Run: headless pygame with SDL's dummy video driver; simulated clock (each Clock.tick advances the game by its frame time, no real sleeping); random seed 0; keys injected as events and as key.get_pressed() state; mouse plan: one left click at the window centre at the start of phase 2, then a move to the lower-right quarter at the start of phase 3; restart key C tapped at the start of phases 3 and 4.
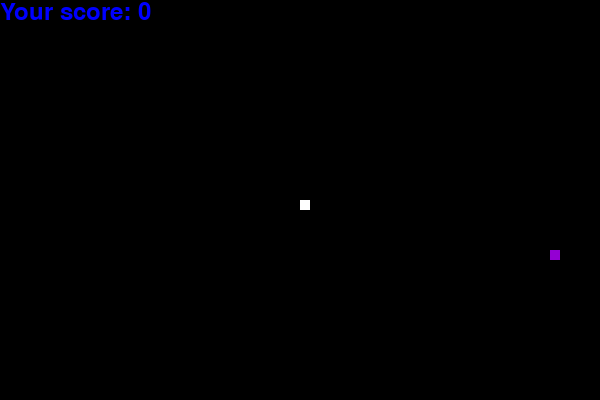
Frame 1 of 2 · flips 1–60 · no input
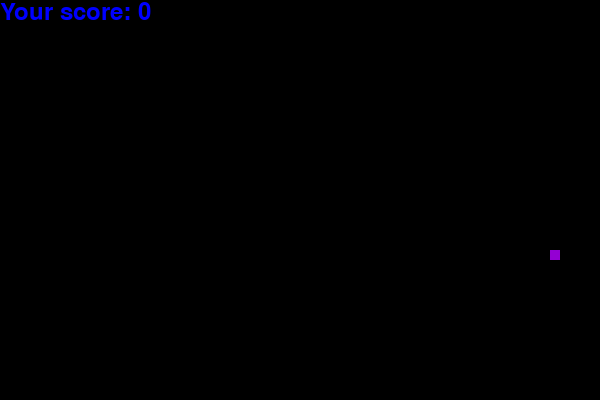
Frame 2 of 2 · flips 61–180 · clicked the window centre · tapped SPACE, RETURN · held RIGHT (→), D (game ended)

The pygame program that drew these frames:

import pygame
import time
import random

pygame.init()

white=(255,255,255)
black=(0,0,0)
red=(255,0,0)
blue=(0,0,255)
violet=(148,0,211)
green=(0,255,0)
bright_green=(0,255,0)
bright_red=(255,0,0)

dis_width=600
dis_height=400
dis=pygame.display.set_mode((dis_width, dis_height))
pygame.display.set_caption("Snake game") #nosaukums

clock = pygame.time.Clock()

snake_block=10
snake_speed=15

font_style = pygame.font.SysFont("times new roman",25)
font_style = pygame.font.SysFont("comicsansms",35)
        
def your_score(score):
  value = font_style.render("Your score: " +str (score), True, blue)
  score_rect = value.get_rect()
  dis.blit(value, score_rect)

def text_objects(text, font):
  textSurface = font.render(text, True, black)
  return textSurface, textSurface.get_rect()

def button(msg,x,y,w,h,ic,ac,action=None):
  mouse = pygame.mouse.get_pos()
  click = pygame.mouse.get_pressed()

  if x + w > mouse[0] > x and y + h > mouse[1] > y:
    pygame.draw.rect(dis, ac, (x,y,w,h))
    if click[0] == 1 and action !=None:
      action()
  else:
    pygame.draw.rect(dis, ic, (x,y,w,h))
  
  smallText = pygame.font.SysFont("comicsansms",20)
  textSurf, textRect = text_objects(msg, smallText)
  textRect.center = ( (x+(w/2)), (y+(h/2)) )
  dis.blit(textSurf, textRect)
  

def unpause():
  global pause
  pause=False

def quitgame():
  pygame.quit()
  quit()

def our_snake(snake_block, snake_list):
  for x in snake_list:
    pygame.draw.rect(dis, white, [x[0], x[1], snake_block, snake_block])

def message(msg,color):
  mesg = font_style.render(msg, True, color)
  dis.blit(mesg, [dis_width/ 6, dis_height/ 3])

def paused():
  paused = True
  largeText = pygame.font.SysFont("comicsansms",115)
  TextSurf, TextRect = text_objects("Paused", largeText)
  TextRect.center = ((dis_width/2),(dis_height/2))
  dis.blit(TextSurf, TextRect)

  while paused:
    for event in pygame.event.get():
      if event.type == pygame.QUIT:
        pygame.quit()
        quit()

    button("Continue",150,450,100,50,green,bright_green,unpause)
    button("Quit",350,450,100,50,red,bright_red,quitgame)

pygame.display.update()
clock.tick(15)

def crash():

  largeText = pygame.font.SysFont("comicsansms",115)
  TextSurf, TextRect = text_objects("You crashed", largeText)
  TextRect.center = ((dis_width/2),(dis_height/2))
  dis.blit(TextSurf,TextRect)

  while True:
    for event in pygame.event.get():
      if event.type == pygame.QUIT:
        pygame.quit()
        quit()

    button("Play again",150,450,100,50,green,bright_green,game_loop)
    button("Quit",550,450,100,50,red,bright_red,quitgame)

    pygame.display.update()
    clock.tick(15)

def gameloop():
  game_over=False
  game_close=False

  x1=dis_width/ 2
  y1=dis_height/ 2

  x1_change=0
  y1_change=0

  snake_list=[]
  length_of_snake=1

  foodx=round(random.randrange(1,dis_width // 10)) * 10
  foody=round(random.randrange(1,dis_height // 10)) * 10

  food_spawn=True
  while not game_over:

    while game_close==True:
      dis.fill(black)
      message("You lost! Press Q-Quit or C-Play again", red)
      your_score(length_of_snake - 1)
      pygame.display.update()


      for event in pygame.event.get():
        if event.type == pygame.KEYDOWN:
          if event.key == pygame.K_q:
            game_over=True
            game_close=False
          if event.key == pygame.K_c:
            gameloop()

    
    for event in pygame.event.get():
      if event.type==pygame.QUIT:
        game_over=True
      if event.type==pygame.KEYDOWN:
        if event.key==pygame.K_LEFT:
          x1_change = -snake_block
          y1_change = 0
        elif event.key==pygame.K_RIGHT:
          x1_change = snake_block
          y1_change = 0
        elif event.key==pygame.K_UP:
          y1_change = -snake_block
          x1_change = 0
        elif event.key==pygame.K_DOWN:
          y1_change = snake_block
          x1_change = 0
        if event.key==pygame.K_p:
          print("a")
          paused = True
        if event.key==pygame.K_u:
          paused = False
          
    
    pygame.display.update()

    if x1 >= dis_width or x1 < 0 or y1 >= dis_height or y1 < 0:
      game_over = True

    x1 += x1_change
    y1 += y1_change
    dis.fill(black)
    pygame.draw.rect(dis, violet, [foodx, foody, snake_block, snake_block])
    snake_head = []
    snake_head.append(x1)
    snake_head.append(y1)
    snake_list.append(snake_head)
    if len(snake_list) > (length_of_snake):
      del snake_list[0]

    for x in snake_list[: -1]:
      if x == snake_head:
        game_close = True

    our_snake(snake_block, snake_list)
    your_score(length_of_snake - 1)

    pygame.display.update()

    if x1 == foodx and y1 == foody:
      foodx = round(random.randrange(1, dis_width // 10)) * 10
      foody = round(random.randrange(1, dis_height // 10)) * 10
      food_spawn = False
      length_of_snake += 2

    clock.tick(snake_speed)
    pygame.display.update() 

  pygame.quit()
  quit()

gameloop()
